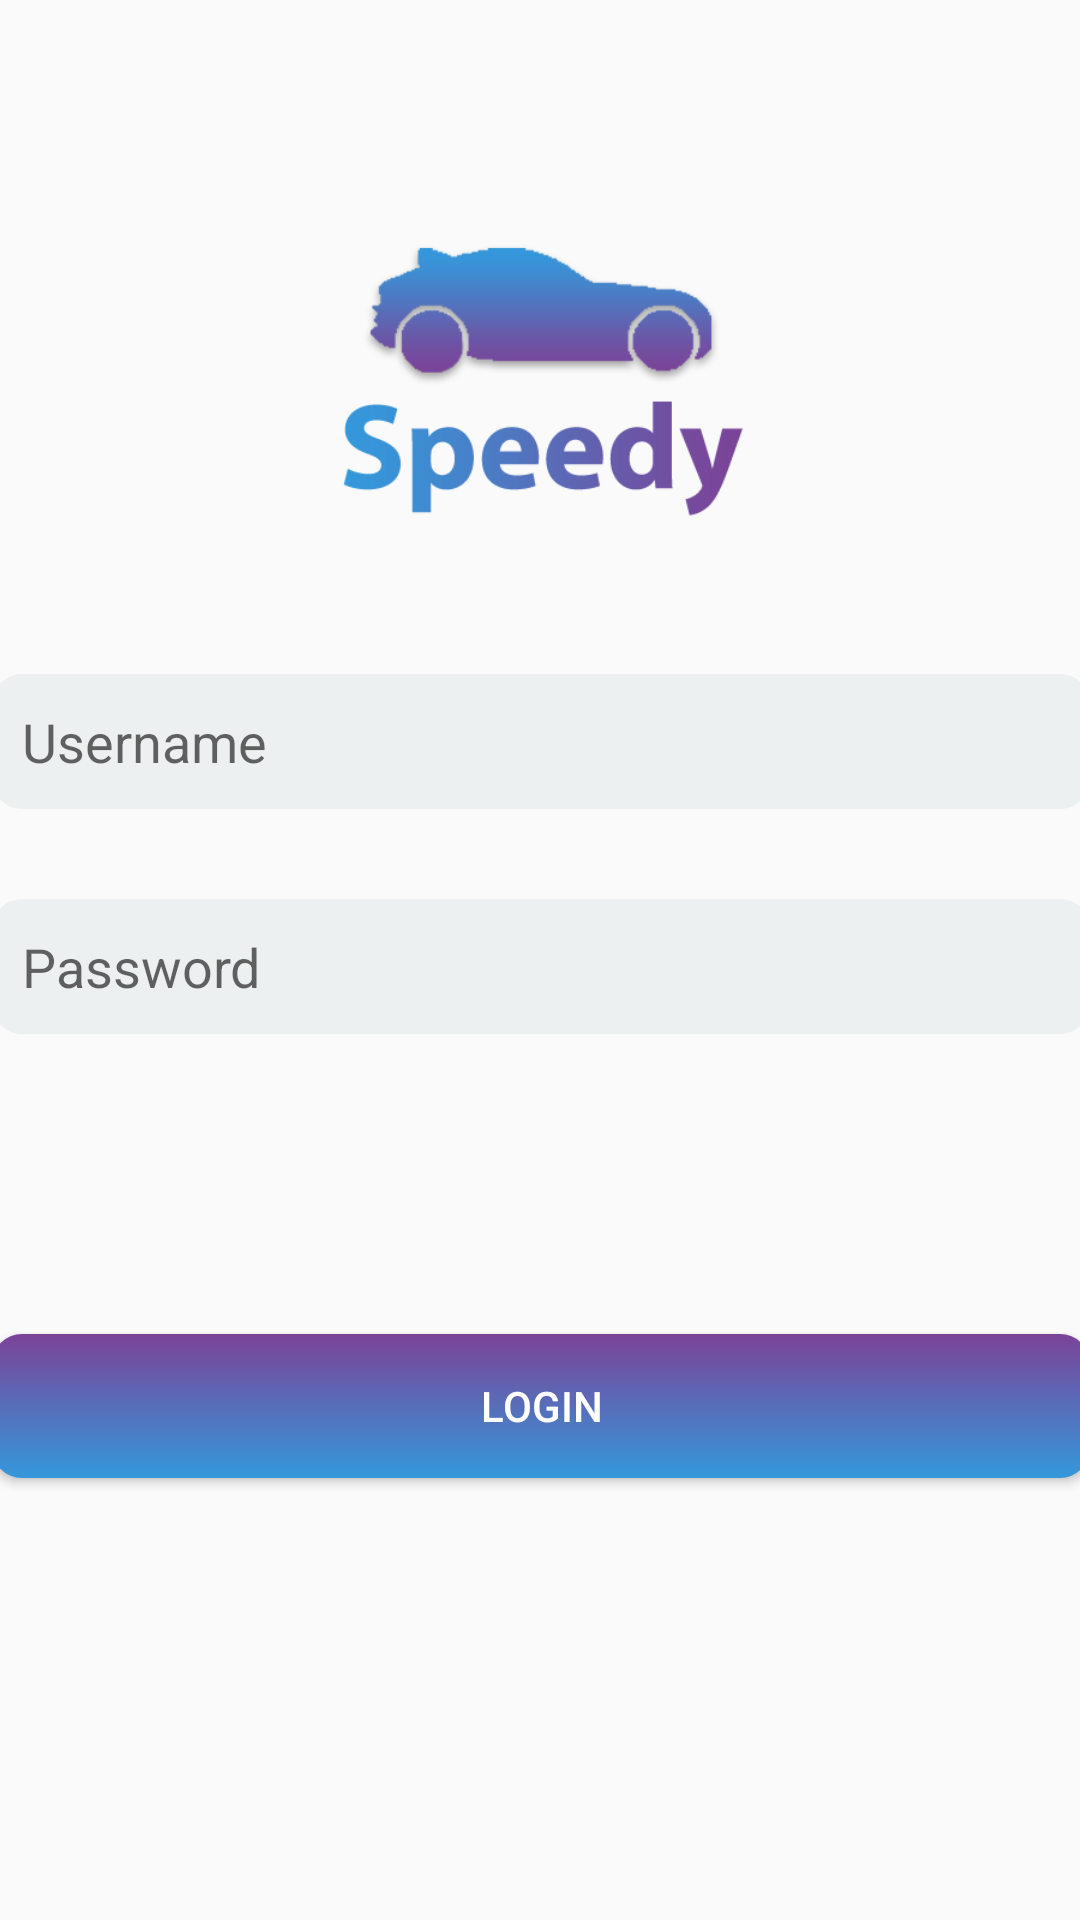

This screen was rendered from an Android layout file. Write that file and the resources it references.
<!-- AndroidManifest.xml: application theme AppTheme -->
<!-- res/layout/activity_main.xml -->
<?xml version="1.0" encoding="utf-8"?>
<androidx.constraintlayout.widget.ConstraintLayout xmlns:android="http://schemas.android.com/apk/res/android"
    xmlns:app="http://schemas.android.com/apk/res-auto"
    xmlns:tools="http://schemas.android.com/tools"
    android:layout_width="match_parent"
    android:layout_height="match_parent"
    tools:context=".MainActivity">

    <LinearLayout
        android:layout_width="366dp"
        android:layout_height="591dp"
        android:orientation="vertical"
        app:layout_constraintBottom_toBottomOf="parent"
        app:layout_constraintEnd_toEndOf="parent"
        app:layout_constraintStart_toStartOf="parent"
        app:layout_constraintTop_toTopOf="parent">

        <ImageView
            android:id="@+id/imageIcon"
            android:layout_width="match_parent"
            android:layout_height="200dp"
            android:src="@drawable/speedy" />

        <LinearLayout
            android:layout_width="match_parent"
            android:layout_height="match_parent"
            android:orientation="vertical">

            <EditText
                android:id="@+id/editUser"
                android:layout_width="match_parent"
                android:layout_height="45dp"
                android:background="@drawable/field"
                android:ems="10"
                android:hint="Username"
                android:inputType="text"
                android:textColor="#2c3e50"
                android:padding="10dp"/>

            <EditText
                android:id="@+id/editPassword"
                android:layout_width="match_parent"
                android:layout_height="45dp"
                android:layout_marginTop="30dp"
                android:background="@drawable/field"
                android:ems="10"
                android:hint="Password"
                android:inputType="textPassword"
                android:textColor="#2c3e50"
                android:padding="10dp"/>

            <Button
                android:id="@+id/btnLogin"
                android:layout_width="match_parent"
                android:layout_height="wrap_content"
                android:layout_gravity="center"
                android:layout_marginTop="100dp"
                android:background="@drawable/gradient_button"
                android:text="LOGIN"
                android:textColor="#FFFFFF" />
        </LinearLayout>
    </LinearLayout>
</androidx.constraintlayout.widget.ConstraintLayout>
<!-- resources referenced by this layout -->
<resources>
  <!-- drawable field (drawable) -->
  <?xml version="1.0" encoding="utf-8"?>
  <shape xmlns:android="http://schemas.android.com/apk/res/android">
  <corners
      android:radius="10dp"/>
  <solid
      android:color="#ecf0f1"/>
  </shape>
  <!-- drawable gradient_button (drawable) -->
  <?xml version="1.0" encoding="utf-8"?>
  <shape xmlns:android="http://schemas.android.com/apk/res/android">
  <gradient
      android:startColor="@color/colorBlue"
      android:endColor="@color/colorPurple"
      android:angle="90"
      />
   <corners
       android:radius="10dp"
       />
  </shape>
  <!-- drawable speedy: png bitmap (drawable-v24, 19119 bytes) -->
  <style name="AppTheme" parent="Theme.AppCompat.Light.DarkActionBar">
          
          <item name="colorPrimary">@color/colorPrimary</item>
          <item name="colorPrimaryDark">@color/colorPrimaryDark</item>
          <item name="colorAccent">@color/colorAccent</item>
      </style>
  <color name="colorBlue">#3498db</color>
  <color name="colorPurple">#7b4397</color>
  <color name="colorPrimary">#008577</color>
  <color name="colorPrimaryDark">#00574B</color>
  <color name="colorAccent">#D81B60</color>
</resources>
